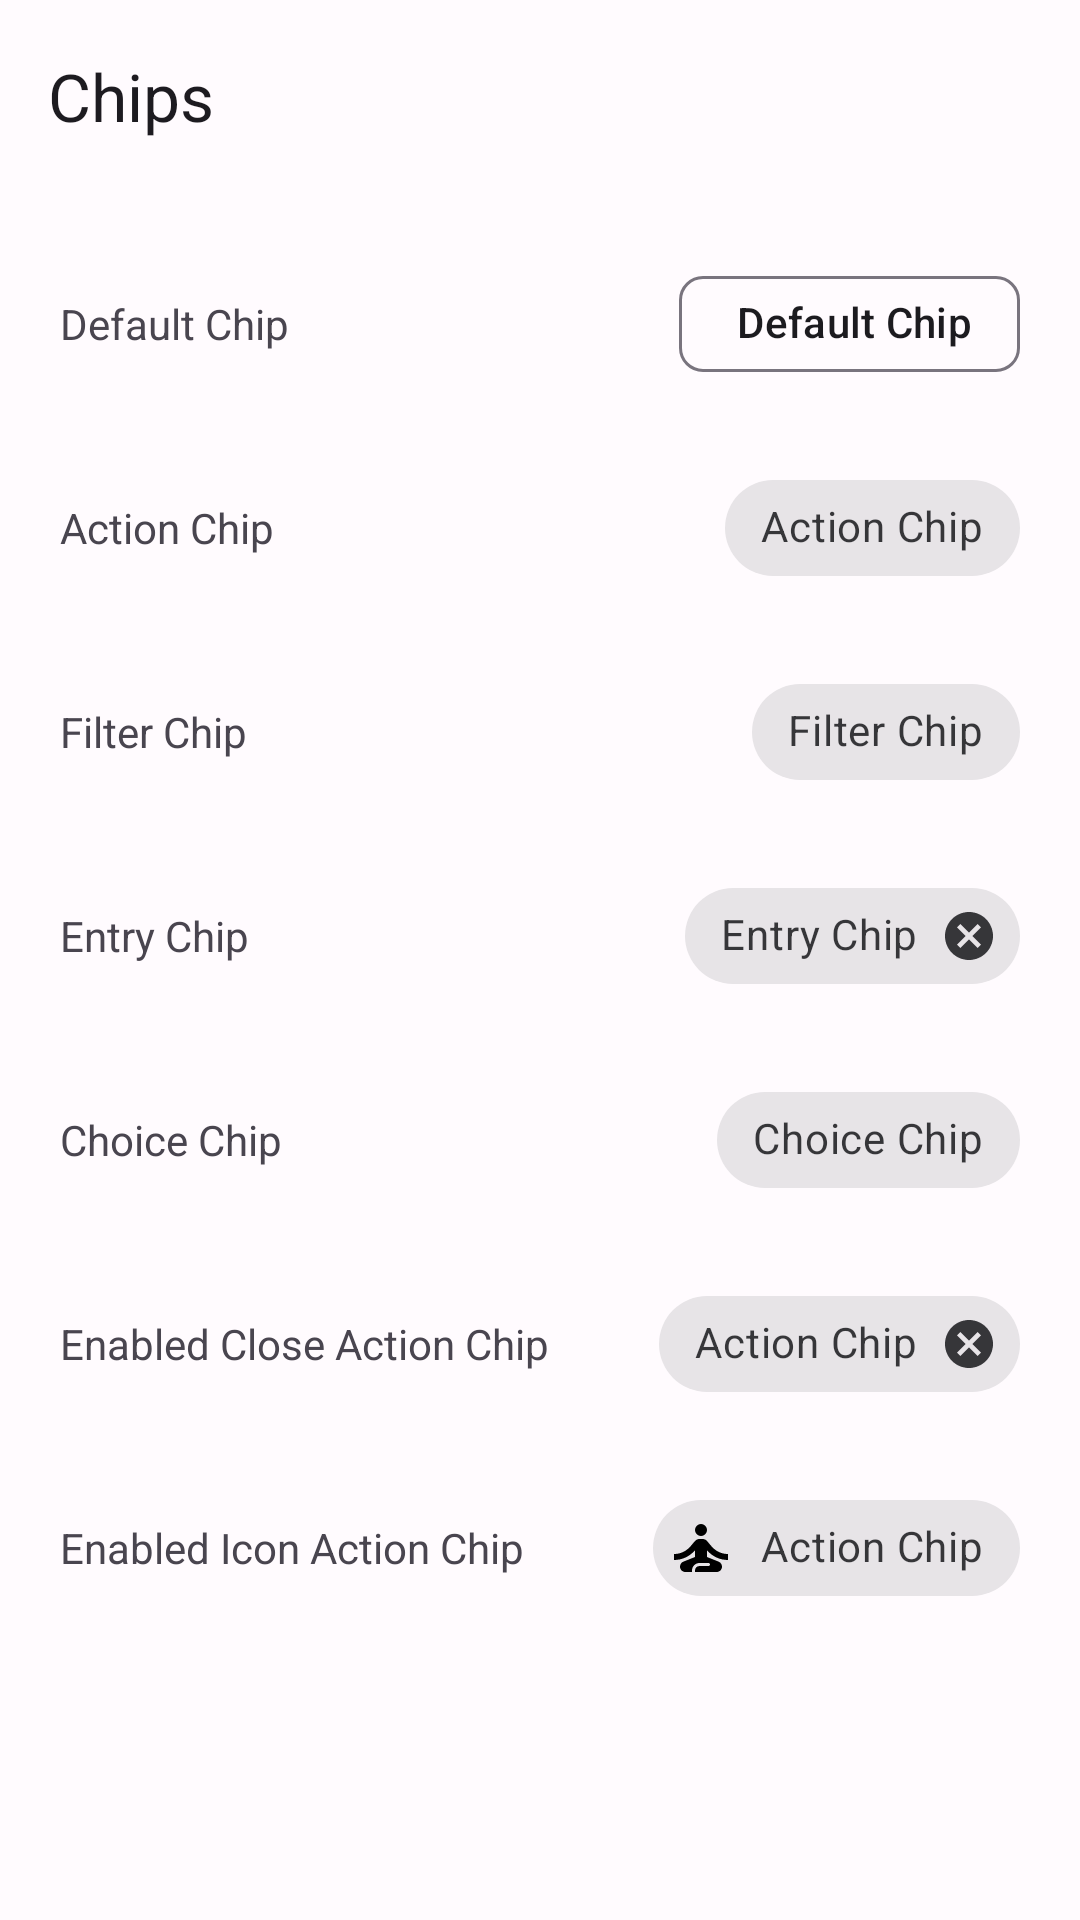

Here is an Android app screen rendered from its layout file. Give the layout XML and the strings, colors and styles it references.
<!-- AndroidManifest.xml: application theme Theme.MyApplication -->
<!-- res/layout/activity_chip_main_demo.xml -->
<?xml version="1.0" encoding="utf-8"?>
<androidx.coordinatorlayout.widget.CoordinatorLayout xmlns:android="http://schemas.android.com/apk/res/android"
    xmlns:app="http://schemas.android.com/apk/res-auto"
    xmlns:tools="http://schemas.android.com/tools"
    android:layout_width="match_parent"
    android:layout_height="match_parent"
    android:orientation="vertical"
    tools:context=".view.apps.demo.chip.ChipMainDemoActivity">

    <androidx.appcompat.widget.LinearLayoutCompat
        android:layout_width="match_parent"
        android:layout_height="wrap_content"
        android:orientation="vertical">

        <com.google.android.material.appbar.MaterialToolbar
            android:id="@+id/chip_main_mtb"
            android:layout_width="match_parent"
            android:layout_height="wrap_content"
            app:navigationIcon="@drawable/baseline_arrow_back_24"
            app:title="Chips" />

        
        <RelativeLayout
            android:layout_width="match_parent"
            android:layout_height="wrap_content"
            android:layout_marginStart="20dp"
            android:layout_marginTop="20dp"
            android:layout_marginEnd="20dp">

            <TextView
                android:layout_width="wrap_content"
                android:layout_height="wrap_content"
                android:layout_alignParentStart="true"
                android:layout_centerVertical="true"
                android:text="Default Chip" />

            <com.google.android.material.chip.Chip
                android:id="@+id/chip_main_c_default"
                android:layout_width="wrap_content"
                android:layout_height="wrap_content"
                android:layout_alignParentEnd="true"
                android:layout_centerVertical="true"
                android:text=" Default Chip" />
        </RelativeLayout>

        
        <RelativeLayout
            android:layout_width="match_parent"
            android:layout_height="wrap_content"
            android:layout_marginStart="20dp"
            android:layout_marginTop="20dp"
            android:layout_marginEnd="20dp">

            <TextView
                android:layout_width="wrap_content"
                android:layout_height="wrap_content"
                android:layout_alignParentStart="true"
                android:layout_centerVertical="true"
                android:text="Action Chip" />

            <com.google.android.material.chip.Chip
                android:id="@+id/chip_main_c_action"
                style="@style/Widget.MaterialComponents.Chip.Action"
                android:layout_width="wrap_content"
                android:layout_height="wrap_content"
                android:layout_alignParentEnd="true"
                android:layout_centerVertical="true"
                android:text="Action Chip" />
        </RelativeLayout>

        
        <RelativeLayout
            android:layout_width="match_parent"
            android:layout_height="wrap_content"
            android:layout_marginStart="20dp"
            android:layout_marginTop="20dp"
            android:layout_marginEnd="20dp">

            <TextView
                android:layout_width="wrap_content"
                android:layout_height="wrap_content"
                android:layout_alignParentStart="true"
                android:layout_centerVertical="true"
                android:text="Filter Chip" />

            <com.google.android.material.chip.Chip
                android:id="@+id/chip_main_c_filter"
                style="@style/Widget.MaterialComponents.Chip.Filter"
                android:layout_width="wrap_content"
                android:layout_height="wrap_content"
                android:layout_alignParentEnd="true"
                android:layout_centerVertical="true"
                android:text="Filter Chip" />
        </RelativeLayout>

        
        <RelativeLayout
            android:layout_width="match_parent"
            android:layout_height="wrap_content"
            android:layout_marginStart="20dp"
            android:layout_marginTop="20dp"
            android:layout_marginEnd="20dp">

            <TextView
                android:layout_width="wrap_content"
                android:layout_height="wrap_content"
                android:layout_alignParentStart="true"
                android:layout_centerVertical="true"
                android:text="Entry Chip" />

            <com.google.android.material.chip.Chip
                android:id="@+id/chip_main_c_entry"
                style="@style/Widget.MaterialComponents.Chip.Entry"
                android:layout_width="wrap_content"
                android:layout_height="wrap_content"
                android:layout_alignParentEnd="true"
                android:layout_centerVertical="true"
                android:text="Entry Chip" />
        </RelativeLayout>

        
        <RelativeLayout
            android:layout_width="match_parent"
            android:layout_height="wrap_content"
            android:layout_marginStart="20dp"
            android:layout_marginTop="20dp"
            android:layout_marginEnd="20dp">

            <TextView
                android:layout_width="wrap_content"
                android:layout_height="wrap_content"
                android:layout_alignParentStart="true"
                android:layout_centerVertical="true"
                android:text="Choice Chip" />

            <com.google.android.material.chip.Chip
                android:id="@+id/chip_main_c_choice"
                style="@style/Widget.MaterialComponents.Chip.Choice"
                android:layout_width="wrap_content"
                android:layout_height="wrap_content"
                android:layout_alignParentEnd="true"
                android:layout_centerVertical="true"
                android:text="Choice Chip" />
        </RelativeLayout>

        
        <RelativeLayout
            android:layout_width="match_parent"
            android:layout_height="wrap_content"
            android:layout_marginStart="20dp"
            android:layout_marginTop="20dp"
            android:layout_marginEnd="20dp">

            <TextView
                android:layout_width="wrap_content"
                android:layout_height="wrap_content"
                android:layout_alignParentStart="true"
                android:layout_centerVertical="true"
                android:text="Enabled Close Action Chip" />

            <com.google.android.material.chip.Chip
                android:id="@+id/chip_main_c_action_enable_close"
                style="@style/Widget.MaterialComponents.Chip.Action"
                android:layout_width="wrap_content"
                android:layout_height="wrap_content"
                android:layout_alignParentEnd="true"
                android:layout_centerVertical="true"
                android:text="Action Chip"
                app:closeIconEnabled="true" />
        </RelativeLayout>

        
        <RelativeLayout
            android:layout_width="match_parent"
            android:layout_height="wrap_content"
            android:layout_marginStart="20dp"
            android:layout_marginTop="20dp"
            android:layout_marginEnd="20dp">

            <TextView
                android:layout_width="wrap_content"
                android:layout_height="wrap_content"
                android:layout_alignParentStart="true"
                android:layout_centerVertical="true"
                android:text="Enabled Icon Action Chip" />

            <com.google.android.material.chip.Chip
                android:id="@+id/chip_main_c_action_enable_icon"
                style="@style/Widget.MaterialComponents.Chip.Action"
                android:layout_width="wrap_content"
                android:layout_height="wrap_content"
                android:layout_alignParentEnd="true"
                android:layout_centerVertical="true"
                android:text="Action Chip"
                app:chipIcon="@drawable/baseline_self_improvement_24" />
        </RelativeLayout>

    </androidx.appcompat.widget.LinearLayoutCompat>

</androidx.coordinatorlayout.widget.CoordinatorLayout>
<!-- resources referenced by this layout -->
<resources>
  <!-- drawable baseline_self_improvement_24 (drawable) -->
  <vector android:height="24dp"
      android:tint="#000000"
      android:viewportHeight="24"
      android:viewportWidth="24"
      android:width="24dp"
      xmlns:android="http://schemas.android.com/apk/res/android">
      <path
          android:fillColor="@android:color/white"
          android:pathData="M12,6m-2,0a2,2 0,1 1,4 0a2,2 0,1 1,-4 0" />
      <path
          android:fillColor="@android:color/white"
          android:pathData="M21,16v-2c-2.24,0 -4.16,-0.96 -5.6,-2.68l-1.34,-1.6C13.68,9.26 13.12,9 12.53,9h-1.05c-0.59,0 -1.15,0.26 -1.53,0.72l-1.34,1.6C7.16,13.04 5.24,14 3,14v2c2.77,0 5.19,-1.17 7,-3.25V15l-3.88,1.55C5.45,16.82 5,17.48 5,18.21C5,19.2 5.8,20 6.79,20H9v-0.5c0,-1.38 1.12,-2.5 2.5,-2.5h3c0.28,0 0.5,0.22 0.5,0.5S14.78,18 14.5,18h-3c-0.83,0 -1.5,0.67 -1.5,1.5V20h7.21C18.2,20 19,19.2 19,18.21c0,-0.73 -0.45,-1.39 -1.12,-1.66L14,15v-2.25C15.81,14.83 18.23,16 21,16z" />
  </vector>
  <color name="md_theme_light_onErrorContainer">#410E0B</color>
  <color name="md_theme_light_onError">#FFFFFF</color>
  <color name="md_theme_light_errorContainer">#F9DEDC</color>
  <color name="md_theme_light_onTertiaryContainer">#31111D</color>
  <color name="md_theme_light_onTertiary">#FFFFFF</color>
  <color name="md_theme_light_tertiaryContainer">#FFD8E4</color>
  <color name="md_theme_light_tertiary">#7D5260</color>
  <color name="md_theme_light_error">#B3261E</color>
  <color name="md_theme_light_outline">#79747E</color>
  <color name="md_theme_light_onBackground">#1C1B1F</color>
  <color name="md_theme_light_background">#FFFBFE</color>
  <color name="md_theme_light_inverseOnSurface">#F4EFF4</color>
  <color name="md_theme_light_inverseSurface">#313033</color>
  <color name="md_theme_light_onSurfaceVariant">#49454F</color>
  <color name="md_theme_light_onSurface">#1C1B1F</color>
  <color name="md_theme_light_surfaceVariant">#E7E0EC</color>
  <color name="md_theme_light_surface">#FFFBFE</color>
  <color name="md_theme_light_onSecondaryContainer">#1D192B</color>
  <color name="md_theme_light_onSecondary">#FFFFFF</color>
  <color name="md_theme_light_secondaryContainer">#E8DEF8</color>
  <color name="md_theme_light_secondary">#625B71</color>
  <color name="md_theme_light_onPrimaryContainer">#21005D</color>
  <color name="md_theme_light_onPrimary">#FFFFFF</color>
  <color name="md_theme_light_primaryContainer">#EADDFF</color>
  <color name="md_theme_light_primary">#6750A4</color>
  <color name="md_theme_light_inversePrimary">#D0BCFF</color>
</resources>
